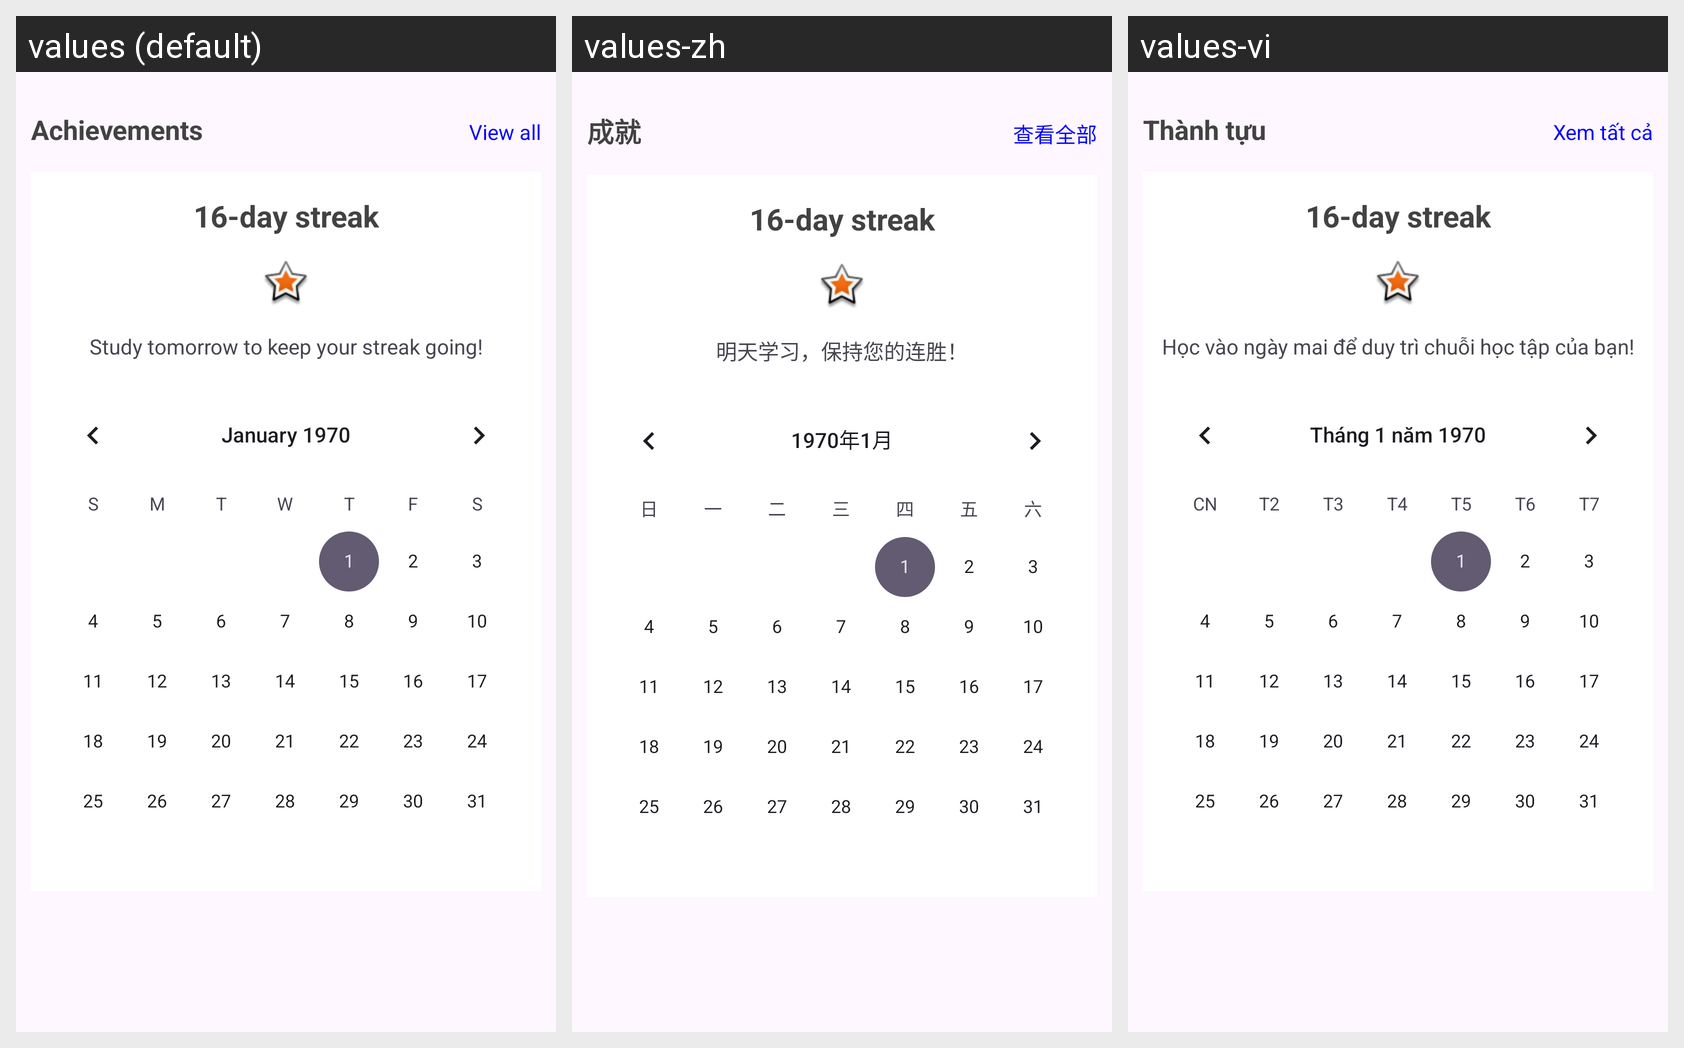

The same Android screen rendered under several of its app's locales, left to right. List the strings drawn on it with the default value and each locale's translation.
Android screen res/layout/activity_achievement_home.xml rendered under 3 locales, left to right: values (default), values-zh, values-vi. Device: Nexus 5 (rendered at 1080×1920; each locale shown at half size, 540×960, under a caption strip naming it); theme Theme.AppQuizlet.
Strings drawn on this screen, with the default value and each locale's value (text and hints the layout hard-codes, and strings that could not be matched under every locale, appear in the picture but are not listed):

pf_achievement
  values: Achievements
  values-zh: 成就
  values-vi: Thành tựu

view_all
  values: View all
  values-zh: 查看全部
  values-vi: Xem tất cả

pf_achievement_quote
  values: Study tomorrow to keep your streak going!
  values-zh: 明天学习，保持您的连胜！
  values-vi: Học vào ngày mai để duy trì chuỗi học tập của bạn!
